Run: headless pygame with SDL's dummy video driver; simulated clock (each Clock.tick advances the game by its frame time, no real sleeping); random seed 0; keys injected as events and as key.get_pressed() state; no mouse input.
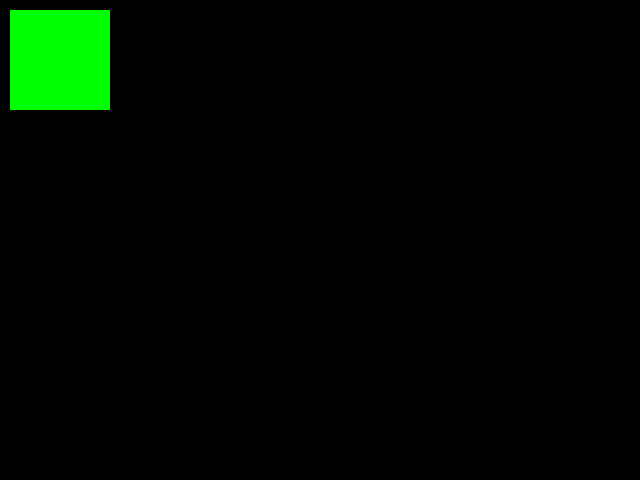
Frame 1 of 4 · flips 1–60 · no input
Frame 2 of 4 · flips 61–180 · tapped SPACE, RETURN · held RIGHT (→), D · screen unchanged from frame 1, image omitted
Frame 3 of 4 · flips 181–300 · held DOWN (↓), S · screen unchanged from frame 2, image omitted
Frame 4 of 4 · flips 301–420 · held LEFT (←), A, UP (↑), W · screen unchanged from frame 3, image omitted

The pygame program that drew these frames:

import pygame

print("Startup")
pygame.init()
pygame.key.set_repeat(500, 500)
surface = pygame.display.set_mode((640, 480))
clock = pygame.time.Clock()

while True:

    print("Update")
    for event in pygame.event.get():
        if event.type == pygame.QUIT:
            print("Shutdown")
            pygame.quit()
            exit()
            break

    print("Render")
    surface.fill((0, 0, 0))
    pygame.draw.rect(surface, (0, 255, 0), (10, 10, 100, 100))
    pygame.display.update()
    clock.tick(30)
